Run: headless pygame with SDL's dummy video driver; simulated clock (each Clock.tick advances the game by its frame time, no real sleeping); random seed 0; keys injected as events and as key.get_pressed() state; no mouse input.
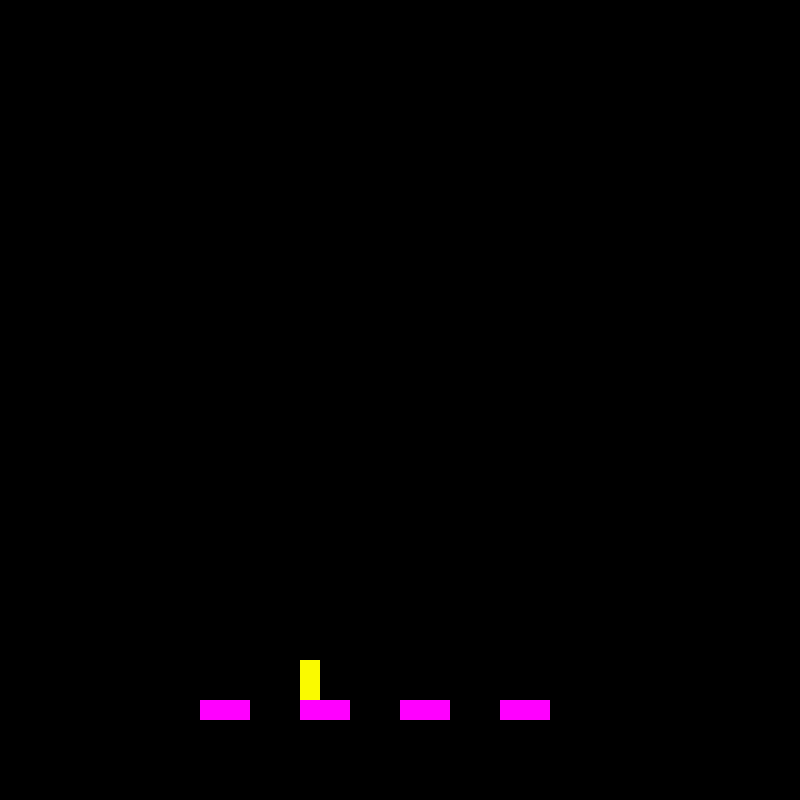
Frame 1 of 4 · flips 1–60 · no input
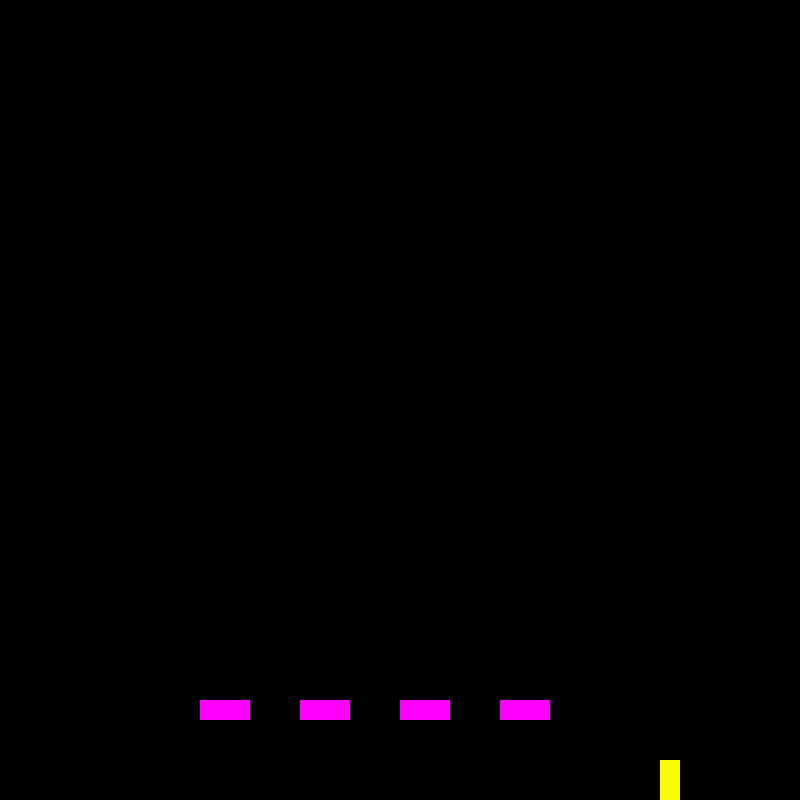
Frame 2 of 4 · flips 61–180 · tapped SPACE, RETURN · held RIGHT (→), D
Frame 3 of 4 · flips 181–300 · held DOWN (↓), S · screen unchanged from frame 2, image omitted
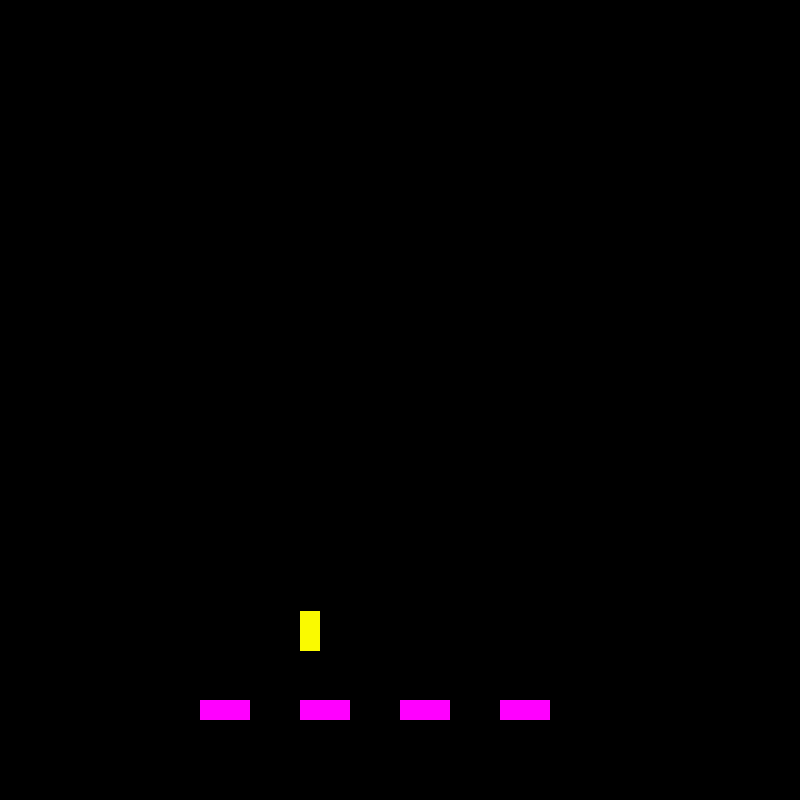
Frame 4 of 4 · flips 301–420 · held LEFT (←), A, UP (↑), W

The pygame program that drew these frames:

import pygame
import random
pygame.init()  
pygame.display.set_caption("easy platformer")  # sets the window title
screen = pygame.display.set_mode((800, 800))  # creates game screen
screen.fill((0,0,0))
clock = pygame.time.Clock() #set up clock
gameover = False #variable to run our game loop

#CONSTANTS
LEFT=0
RIGHT=1
UP = 2
DOWN = 3


#DO be platform :)
class platform:
    def __init__(self, xpos, ypos ):
        self.xpos = xpos
        self.ypos = ypos
        
    def draw(self):
        pygame.draw.rect(screen, (255, 0, 255), (self.xpos, self.ypos, 50, 20))
      
        
    def collide(self, xpos, ypos):
        if xpos+20>self.xpos and xpos<self.xpos+50 and ypos+40>self.ypos and ypos+40<self.ypos+20:
            return self.ypos
        else:
            return False
       
      

p1 = platform(200, 700)
p2 = platform(300, 700)
p3 = platform(400, 700)
p4 = platform(500, 700)

xpos = 300
ypos =300
vx = 0
vy =0
isOnGround = False

keys = [False, False, False, False] #this list holds whether each key has been pressed

while not gameover: #GAME LOOP############################################################
    clock.tick(60) #FPS
    
    #Input Section------------------------------------------------------------
    for event in pygame.event.get(): #quit game if x is pressed in top corner
        if event.type == pygame.QUIT:
            gameover = True
      
        if event.type == pygame.KEYDOWN: #keyboard input p1
            if event.key == pygame.K_LEFT:
                keys[LEFT]=True
                
            if event.key == pygame.K_RIGHT:
                keys[RIGHT]=True

            elif event.key == pygame.K_UP:
                keys[UP]=True
                
                
        elif event.type == pygame.KEYUP:
            if event.key ==  pygame.K_LEFT:
                keys[LEFT]=False

            elif event.key == pygame.K_UP:
                keys[UP]=False
                
            if event.key == pygame.K_RIGHT:
                keys[RIGHT]=False
                
    #physics section--------------------------------------------------------------------
    #RIGHT MOVEMENT
    if keys[RIGHT]==True:
        vx = 3
                   
                
    #LEFT MOVEMENT
    elif keys[LEFT]==True:
        vx = -3
        

    #turn off velocity
    else:
        vx = 0
        #JUMPING
    if keys[UP] == True and isOnGround == True: #only jump when on the ground
        vy = -8
        isOnGround = False
        direction = UP
    
    

    #collision
    isOnGround = False
    if p1.collide(xpos, ypos) !=False:
        isOnGround = True
        vy =0
        ypos = p1.collide(xpos, ypos)-40
    if p2.collide(xpos, ypos) !=False:
        isOnGround = True
        vy =0
        ypos = p2.collide(xpos, ypos)-40
    if p3.collide(xpos, ypos) !=False:
        isOnGround = True
        vy =0
        ypos = p3.collide(xpos, ypos)-40
    if p4.collide(xpos, ypos) !=False:
        isOnGround = True
        vy =0
        ypos = p4.collide(xpos, ypos)-40


    
    #stop falling if on bottom of game screen
    if ypos > 760:
        isOnGround = True
        vy = 0
        ypos = 760
    
    #gravity
    if isOnGround == False:
        vy += .25 #notice this grows over time, aka ACCELERATION
    

    #update player position
    xpos += vx 
    ypos += vy
    
  
    # RENDER Section--------------------------------------------------------------------------------
            
    screen.fill((0,0,0)) #wipe screen so it doesn't smear
      
    pygame.draw.rect(screen, (250, 250, 0), (xpos, ypos, 20, 40))
    
    p1.draw()
    p2.draw()
    p3.draw()
    p4.draw()
    
    pygame.display.flip()#this actually puts the pixel on the screen
    
#end game loop------------------------------------------------------------------------------
pygame.quit()
